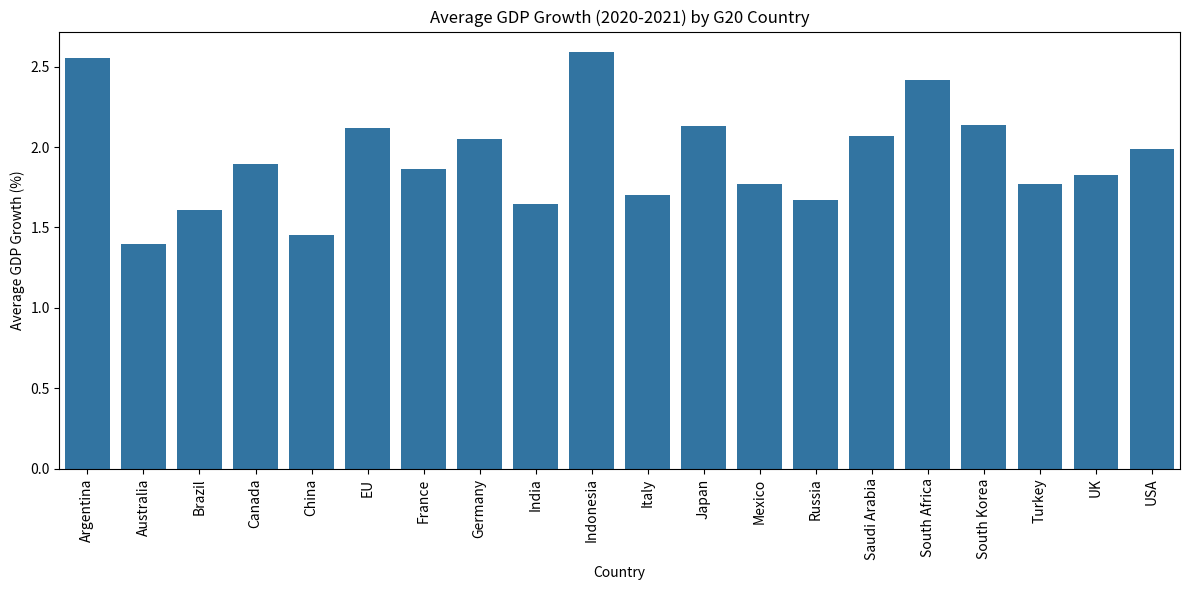
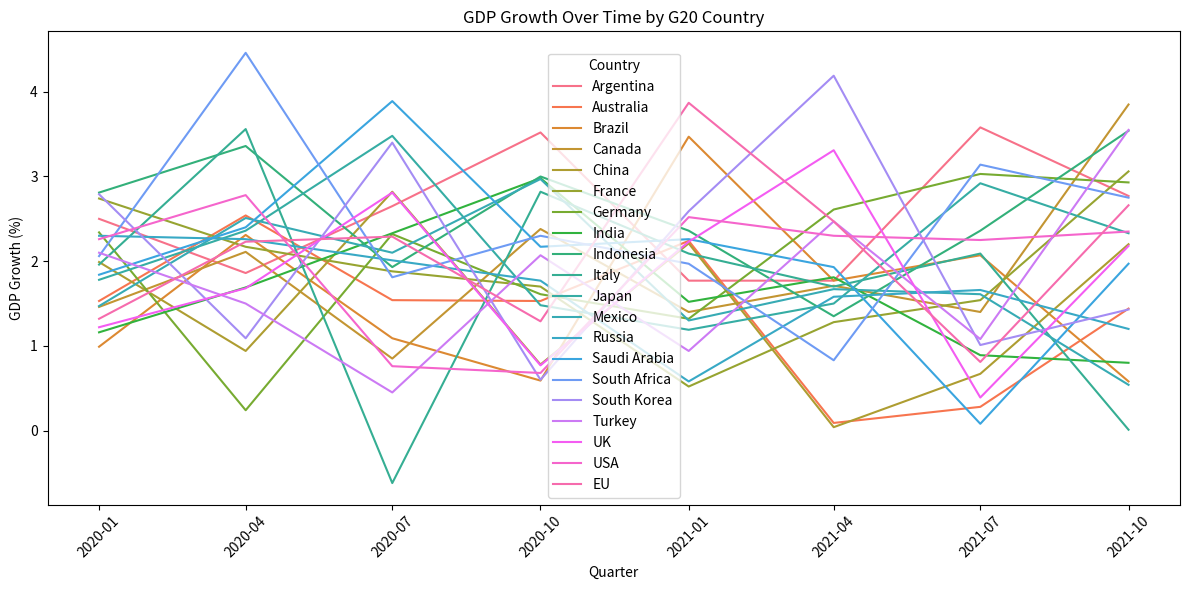

Recreate these plots in Python, in order.
import pandas as pd
import numpy as np
import matplotlib.pyplot as plt
import seaborn as sns
# --- 1. Synthetic Data Generation ---
# Define G20 countries
g20_countries = ['Argentina', 'Australia', 'Brazil', 'Canada', 'China', 'France', 'Germany', 
                 'India', 'Indonesia', 'Italy', 'Japan', 'Mexico', 'Russia', 'Saudi Arabia', 
                 'South Africa', 'South Korea', 'Turkey', 'UK', 'USA', 'EU']
# Generate synthetic economic data
np.random.seed(42) # for reproducibility
num_countries = len(g20_countries)
num_quarters = 8 # Data for 2 years (8 quarters)
data = {
    'Country': np.repeat(g20_countries, num_quarters),
    'Quarter': np.tile(pd.to_datetime(['2020-01-01', '2020-04-01', '2020-07-01', '2020-10-01',
                                        '2021-01-01', '2021-04-01', '2021-07-01', '2021-10-01']), num_countries),
    'GDP_Growth': np.random.normal(loc=2, scale=1, size=num_countries * num_quarters), # Simulate GDP growth with noise
    'Unemployment_Rate': np.random.uniform(low=3, high=10, size=num_countries * num_quarters), # Simulate unemployment
    'Inflation_Rate': np.random.uniform(low=1, high=5, size=num_countries * num_quarters) # Simulate inflation
}
df = pd.DataFrame(data)
# --- 2. Data Cleaning and Preprocessing (Minimal in this synthetic example) ---
# Ensure data types are correct
df['Quarter'] = pd.to_datetime(df['Quarter'])
df['GDP_Growth'] = df['GDP_Growth'].round(2)
df['Unemployment_Rate'] = df['Unemployment_Rate'].round(2)
df['Inflation_Rate'] = df['Inflation_Rate'].round(2)
# --- 3. Analysis (Simple aggregation for demonstration) ---
# Calculate average GDP growth per country
average_gdp_growth = df.groupby('Country')['GDP_Growth'].mean()
# --- 4. Visualization ---
plt.figure(figsize=(12, 6))
sns.barplot(x=average_gdp_growth.index, y=average_gdp_growth.values)
plt.xticks(rotation=90)
plt.title('Average GDP Growth (2020-2021) by G20 Country')
plt.xlabel('Country')
plt.ylabel('Average GDP Growth (%)')
plt.tight_layout()
# Save the plot
output_filename = 'gdp_growth_barplot.png'
plt.savefig(output_filename)
print(f"Plot saved to {output_filename}")
plt.figure(figsize=(12, 6))
sns.lineplot(data=df, x='Quarter', y='GDP_Growth', hue='Country')
plt.xticks(rotation=45)
plt.title('GDP Growth Over Time by G20 Country')
plt.xlabel('Quarter')
plt.ylabel('GDP Growth (%)')
plt.tight_layout()
#Save the plot
output_filename2 = 'gdp_growth_lineplot.png'
plt.savefig(output_filename2)
print(f"Plot saved to {output_filename2}")